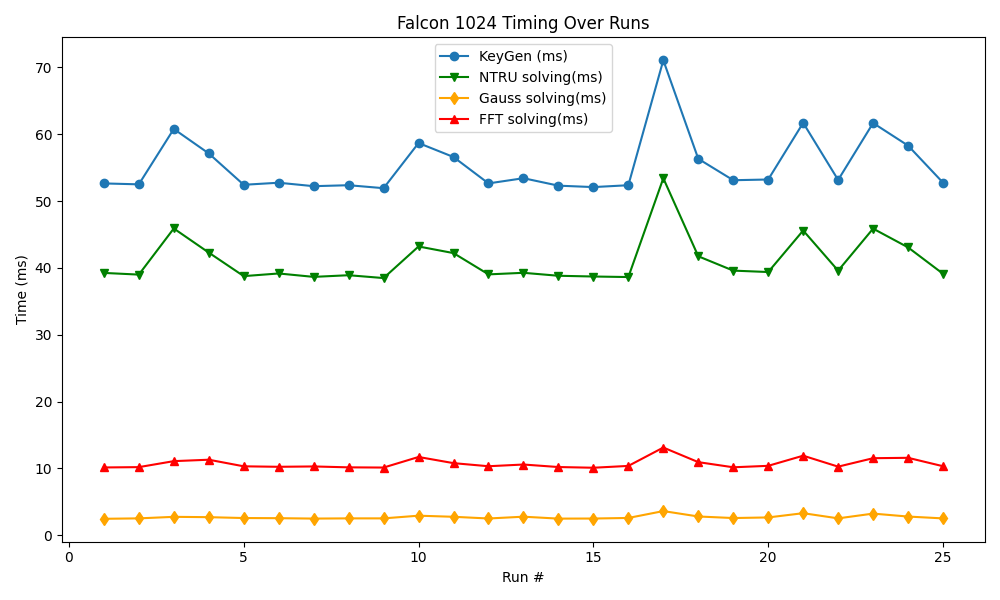

The file beside this chart, header and first rows:
timestamp, mode, keygen, sign, verify, rejections, ntru_timing, gauss_timing, fft_timing
2025-06-23 13:39:38, 1024, 52.63, 14.85, 0.118, 0.0000, 39.25, 2.477, 10.15
2025-06-23 13:39:40, 1024, 52.49, 14.73, 0.116, 0.0000, 38.99, 2.540, 10.2
2025-06-23 13:39:42, 1024, 60.77, 18.25, 0.130, 0.0000, 45.89, 2.770, 11.1
2025-06-23 13:39:45, 1024, 57.11, 15.75, 0.138, 0.0000, 42.29, 2.720, 11.31
2025-06-23 13:39:47, 1024, 52.42, 14.73, 0.118, 0.0000, 38.77, 2.590, 10.32
2025-06-23 13:39:49, 1024, 52.73, 14.71, 0.121, 0.0000, 39.16, 2.568, 10.25
2025-06-23 13:39:51, 1024, 52.22, 14.7, 0.156, 0.0000, 38.65, 2.509, 10.3
2025-06-23 13:39:53, 1024, 52.36, 14.46, 0.114, 0.0000, 38.9, 2.540, 10.17
2025-06-23 13:39:55, 1024, 51.92, 14.66, 0.124, 0.0000, 38.48, 2.540, 10.14
2025-06-23 13:39:57, 1024, 58.67, 16.5, 0.120, 0.0000, 43.2, 2.941, 11.72
2025-06-23 13:40:00, 1024, 56.58, 16.16, 0.139, 0.0000, 42.21, 2.777, 10.8
2025-06-23 13:40:02, 1024, 52.63, 14.6, 0.116, 0.0000, 39.03, 2.523, 10.34
2025-06-23 13:40:04, 1024, 53.41, 14.64, 0.118, 0.0000, 39.26, 2.791, 10.59
2025-06-23 13:40:06, 1024, 52.3, 14.65, 0.117, 0.0000, 38.82, 2.504, 10.22
2025-06-23 13:40:08, 1024, 52.08, 14.53, 0.115, 0.0000, 38.71, 2.517, 10.11
2025-06-23 13:40:10, 1024, 52.36, 14.72, 0.117, 0.0000, 38.63, 2.603, 10.38
2025-06-23 13:40:13, 1024, 71.05, 17.75, 0.157, 0.0000, 53.4, 3.631, 13.13
2025-06-23 13:40:15, 1024, 56.31, 15.76, 0.131, 0.0000, 41.73, 2.823, 10.95
2025-06-23 13:40:18, 1024, 53.11, 15.04, 0.117, 0.0000, 39.59, 2.590, 10.18
2025-06-23 13:40:20, 1024, 53.22, 14.97, 0.124, 0.0000, 39.38, 2.680, 10.4
2025-06-23 13:40:22, 1024, 61.69, 16.56, 0.154, 0.0000, 45.59, 3.315, 11.91
2025-06-23 13:40:25, 1024, 53.15, 15.09, 0.116, 0.0000, 39.59, 2.543, 10.28
2025-06-23 13:40:27, 1024, 61.66, 18.52, 0.142, 0.0000, 45.87, 3.254, 11.54
2025-06-23 13:40:30, 1024, 58.28, 17.11, 0.134, 0.0000, 43.06, 2.813, 11.6
2025-06-23 13:40:32, 1024, 52.74, 14.66, 0.117, 0.0000, 39.12, 2.536, 10.34
